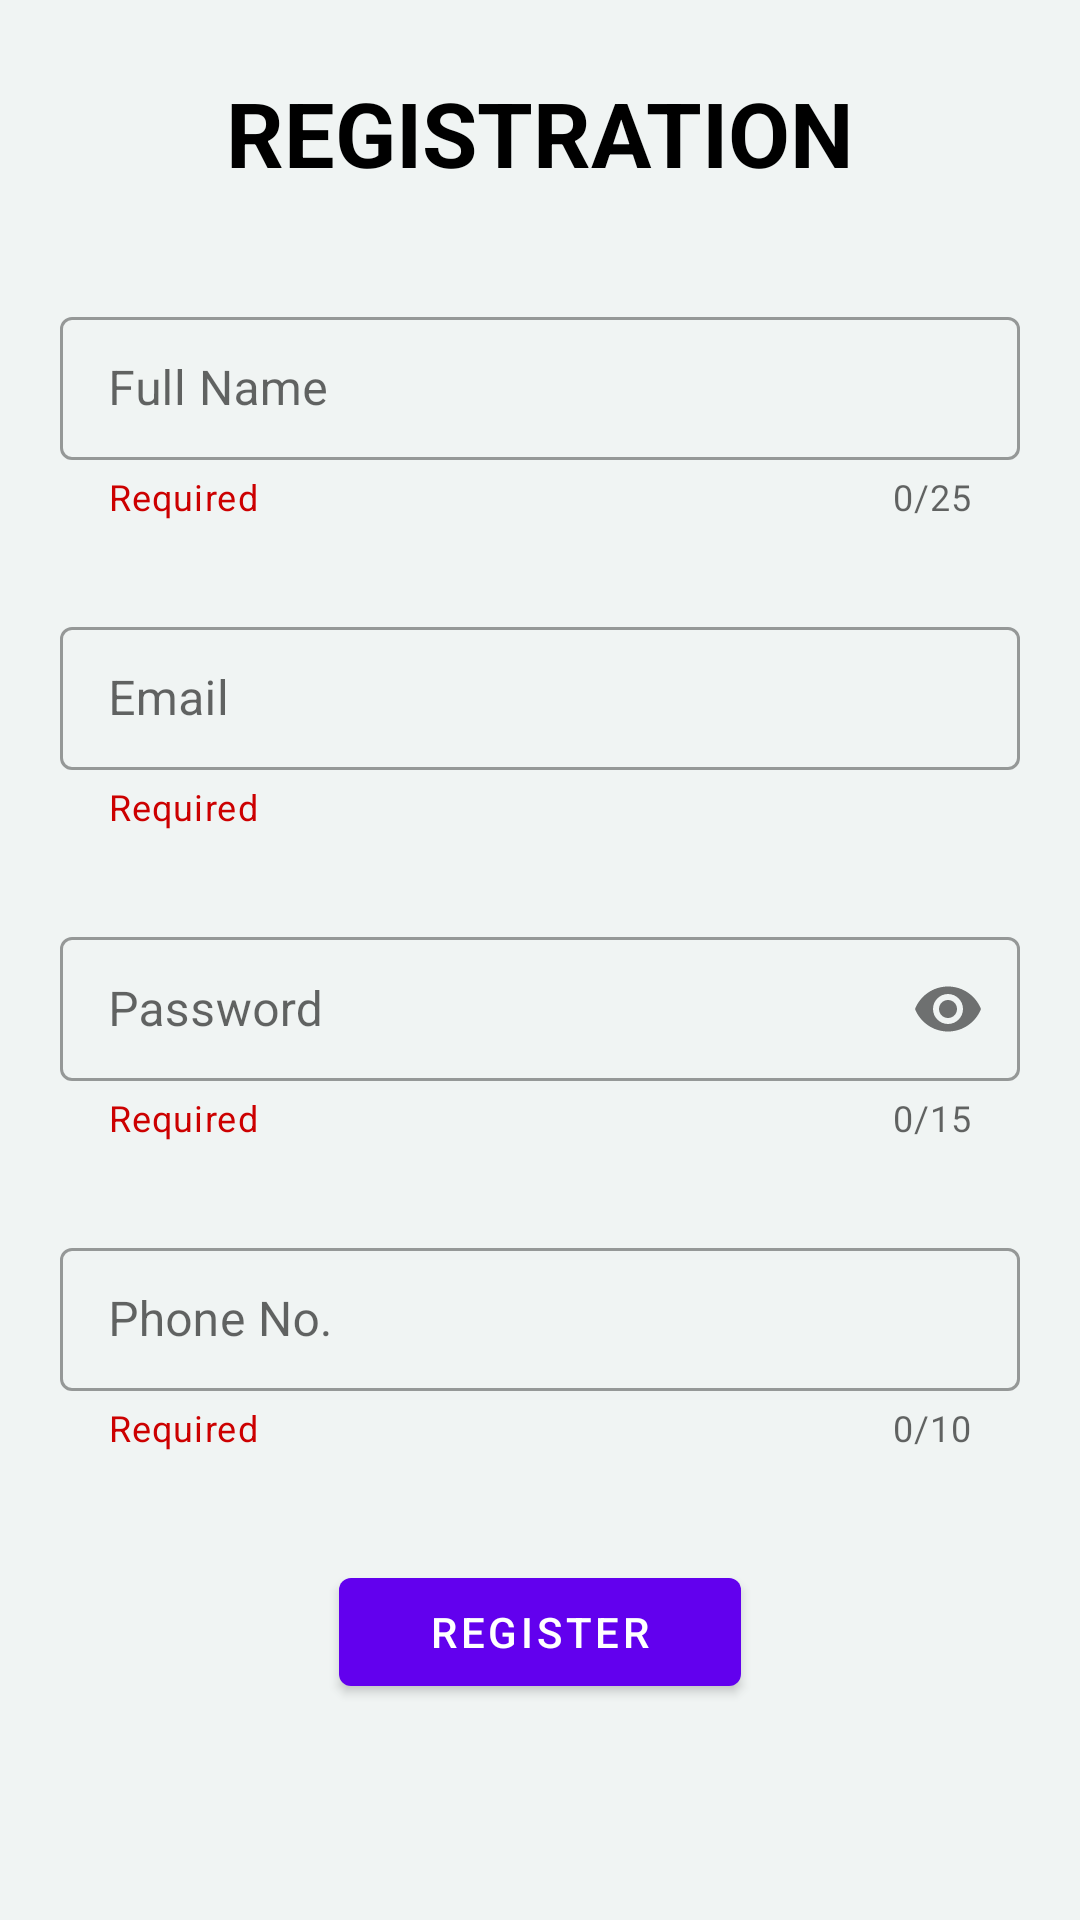

Write the Android layout XML for this screen, with the resource values it uses.
<!-- AndroidManifest.xml: application theme Theme.KeepNotes -->
<!-- res/layout/activity_sign_up.xml -->
<?xml version="1.0" encoding="utf-8"?>
<androidx.constraintlayout.widget.ConstraintLayout xmlns:android="http://schemas.android.com/apk/res/android"
    xmlns:app="http://schemas.android.com/apk/res-auto"
    xmlns:tools="http://schemas.android.com/tools"
    android:layout_width="match_parent"
    android:layout_height="match_parent"
    android:background="@color/background"
    tools:context=".SignUpActivity">

    <ImageView
        android:id="@+id/imageView"
        android:layout_width="wrap_content"
        android:layout_height="wrap_content"
        android:src="@drawable/shape"
        app:layout_constraintStart_toStartOf="parent"
        app:layout_constraintTop_toTopOf="parent" />

    <TextView
        android:id="@+id/TextView"
        android:layout_width="wrap_content"
        android:layout_height="wrap_content"
        android:layout_marginTop="24dp"
        android:text="@string/registration"
        android:textColor="@color/black"
        android:textSize="30sp"
        android:textStyle="bold"
        app:layout_constraintEnd_toEndOf="parent"
        app:layout_constraintStart_toStartOf="parent"
        app:layout_constraintTop_toBottomOf="@+id/imageView" />

    <com.google.android.material.textfield.TextInputLayout
        android:id="@+id/nameContainer"
        style="@style/Widget.MaterialComponents.TextInputLayout.OutlinedBox.Dense"
        android:layout_width="match_parent"
        android:layout_height="wrap_content"
        android:layout_marginHorizontal="20dp"
        android:layout_marginTop="36dp"
        app:counterEnabled="true"
        app:counterMaxLength="25"
        app:helperText="@string/required"
        app:helperTextTextColor="@android:color/holo_red_dark"
        app:layout_constraintEnd_toEndOf="parent"
        app:layout_constraintStart_toStartOf="parent"
        app:layout_constraintTop_toBottomOf="@+id/TextView">

        <com.google.android.material.textfield.TextInputEditText
            android:id="@+id/nameET"
            android:layout_width="match_parent"
            android:layout_height="match_parent"
            android:hint="@string/name"
            android:lines="1"
            android:maxLength="25"/>

    </com.google.android.material.textfield.TextInputLayout>

    <com.google.android.material.textfield.TextInputLayout
        android:id="@+id/emailContainer"
        style="@style/Widget.MaterialComponents.TextInputLayout.OutlinedBox.Dense"
        android:layout_width="match_parent"
        android:layout_height="wrap_content"
        android:layout_marginHorizontal="20dp"
        android:layout_marginTop="30dp"
        app:helperText="@string/required"
        app:helperTextTextColor="@android:color/holo_red_dark"
        app:layout_constraintEnd_toEndOf="parent"
        app:layout_constraintStart_toStartOf="parent"
        app:layout_constraintTop_toBottomOf="@+id/nameContainer">

        <com.google.android.material.textfield.TextInputEditText
            android:id="@+id/emailET"
            android:layout_width="match_parent"
            android:layout_height="match_parent"
            android:hint="@string/email"
            android:inputType="textEmailAddress"
            android:lines="1" />

    </com.google.android.material.textfield.TextInputLayout>

    <com.google.android.material.textfield.TextInputLayout
        android:id="@+id/passwordContainer"
        style="@style/Widget.MaterialComponents.TextInputLayout.OutlinedBox.Dense"
        android:layout_width="match_parent"
        android:layout_height="wrap_content"
        android:layout_marginHorizontal="20dp"
        android:layout_marginTop="30dp"
        app:counterEnabled="true"
        app:counterMaxLength="15"
        app:helperText="@string/required"
        app:helperTextTextColor="@android:color/holo_red_dark"
        app:layout_constraintEnd_toEndOf="parent"
        app:layout_constraintStart_toStartOf="parent"
        app:layout_constraintTop_toBottomOf="@id/emailContainer"
        app:passwordToggleEnabled="true">

        <com.google.android.material.textfield.TextInputEditText
            android:id="@+id/passwordET"
            android:layout_width="match_parent"
            android:layout_height="match_parent"
            android:hint="@string/password"
            android:inputType="textPassword"
            android:lines="1"
            android:maxLength="15" />

    </com.google.android.material.textfield.TextInputLayout>

    <com.google.android.material.textfield.TextInputLayout
        android:id="@+id/phoneContainer"
        style="@style/Widget.MaterialComponents.TextInputLayout.OutlinedBox.Dense"
        android:layout_width="match_parent"
        android:layout_height="wrap_content"
        android:layout_marginHorizontal="20dp"
        android:layout_marginTop="30dp"
        app:counterEnabled="true"
        app:counterMaxLength="10"
        app:helperText="@string/required"
        app:helperTextTextColor="@android:color/holo_red_dark"
        app:layout_constraintEnd_toEndOf="parent"
        app:layout_constraintStart_toStartOf="parent"
        app:layout_constraintTop_toBottomOf="@+id/passwordContainer">

        <com.google.android.material.textfield.TextInputEditText
            android:id="@+id/phoneET"
            android:layout_width="match_parent"
            android:layout_height="match_parent"
            android:hint="@string/phone_number"
            android:inputType="number"
            android:lines="1"
            android:maxLength="10"/>

    </com.google.android.material.textfield.TextInputLayout>

    <com.google.android.material.button.MaterialButton
        android:id="@+id/submitBTN"
        android:layout_width="wrap_content"
        android:layout_height="wrap_content"
        android:layout_marginTop="36dp"
        android:paddingHorizontal="30dp"
        android:text="@string/register"
        app:layout_constraintEnd_toEndOf="parent"
        app:layout_constraintStart_toStartOf="parent"
        app:layout_constraintTop_toBottomOf="@+id/phoneContainer" />

</androidx.constraintlayout.widget.ConstraintLayout>
<!-- resources referenced by this layout -->
<resources>
  <color name="background">#F0F4F3</color>
  <color name="black">#FF000000</color>
  <string name="email">Email</string>
  <string name="name">Full Name</string>
  <string name="password">Password</string>
  <string name="phone_number">Phone No.</string>
  <string name="register">Register</string>
  <string name="registration">REGISTRATION</string>
  <string name="required">Required</string>
  <style name="Theme.KeepNotes" parent="Theme.MaterialComponents.Light.NoActionBar">
          
          <item name="colorPrimary">@color/purple_500</item>
          <item name="colorPrimaryVariant">@color/purple_700</item>
          <item name="colorOnPrimary">@color/white</item>
          
          <item name="colorSecondary">@color/teal_200</item>
          <item name="colorSecondaryVariant">@color/teal_700</item>
          <item name="colorOnSecondary">@color/black</item>
          
          <item name="android:statusBarColor" tools:targetApi="l">@color/background</item>
          
      </style>
  <color name="purple_500">#FF6200EE</color>
  <color name="purple_700">#FF3700B3</color>
  <color name="white">#FFFFFFFF</color>
  <color name="teal_200">#FF03DAC5</color>
  <color name="teal_700">#FF018786</color>
</resources>
